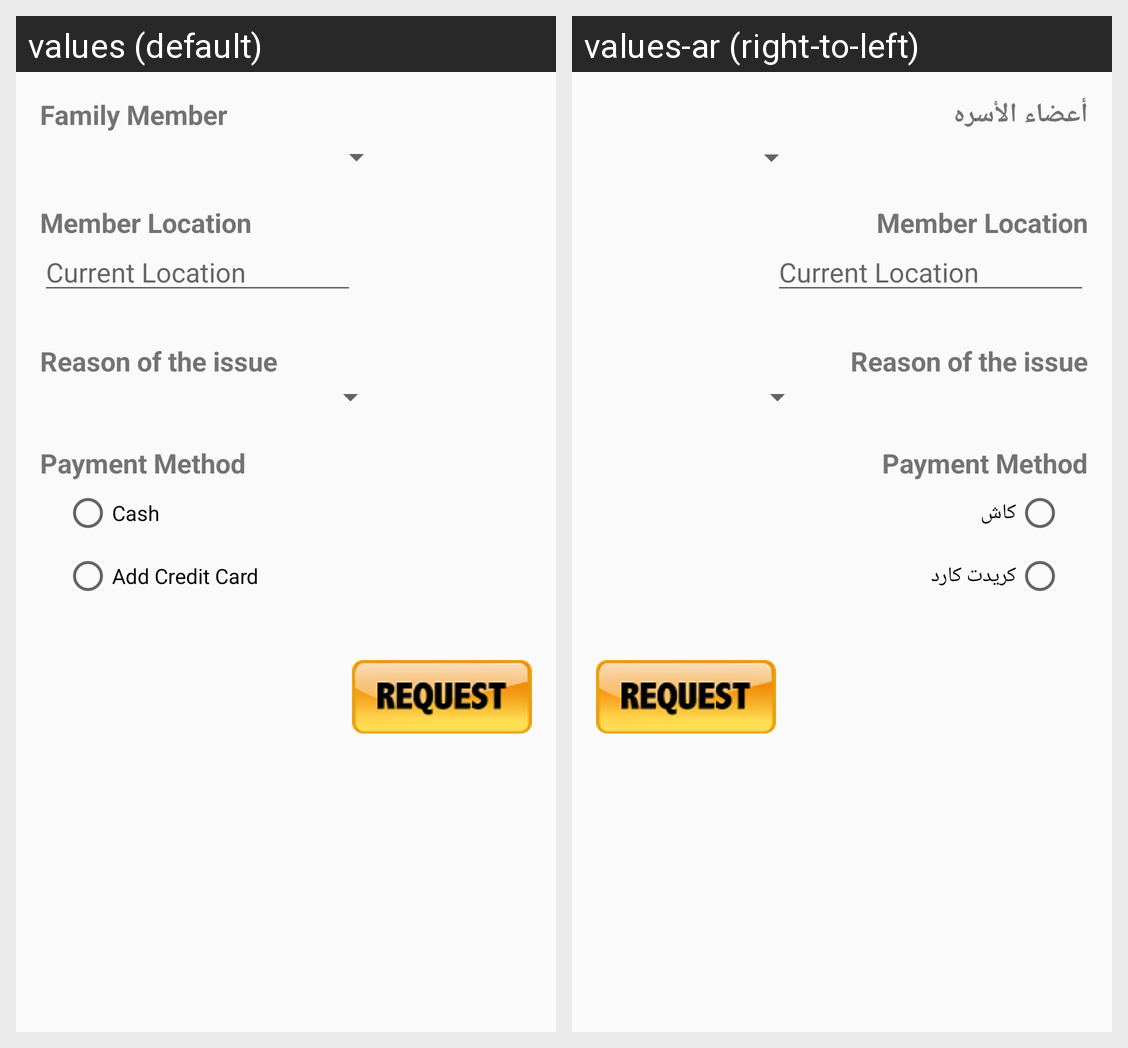

This grid shows one Android layout under two languages. Give, for every string resource on the screen, its name, the default text and each shown locale's text.
Android screen res/layout/fragment_family_request.xml rendered under 2 locales, left to right: values (default), values-ar (right-to-left). Device: Nexus 5 (rendered at 1080×1920; each locale shown at half size, 540×960, under a caption strip naming it); theme MerplyAppTheme.
Strings drawn on this screen, with the default value and each locale's value (text and hints the layout hard-codes, and strings that could not be matched under every locale, appear in the picture but are not listed):

textView_family_member_label
  values: Family Member
  values-ar: أعضاء الأسره

textView_family_member_location
  values: Member Location
  values-ar: Member Location  [not translated; the default value is used]

editText_family_member_location
  values: Current Location
  values-ar: Current Location  [not translated; the default value is used]

textView_family_reason
  values: Reason of the issue
  values-ar: Reason of the issue  [not translated; the default value is used]

textView_family_payment
  values: Payment Method
  values-ar: Payment Method  [not translated; the default value is used]

radioButton_payment_cash
  values: Cash
  values-ar: كاش

radioButton_payment_credit
  values: Add Credit Card
  values-ar: كريدت كارد
